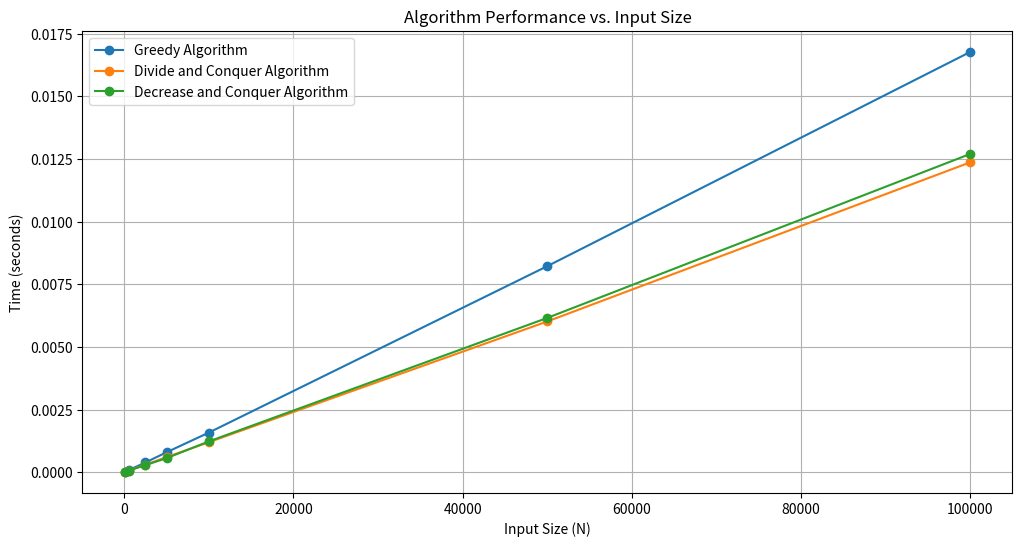

Write Python code to recreate this figure.
import random
import time
from collections import defaultdict
import heapq
import matplotlib.pyplot as plt

global_input_sizes = [50, 500, 2500, 5000, 10000, 50000, 100000]  # List of input sizes to test
class GreedyAnalyzer:


    def __init__(self, heavy_hitter_threshold):
        self.frequency_counts = defaultdict(int)
        self.quantile_estimators = []
        self.heavy_hitters = []
        self.heavy_hitter_threshold = heavy_hitter_threshold

    def process_item(self, item):
        self.frequency_counts[item] += 1
        heapq.heappush(self.quantile_estimators, item)
        if self.frequency_counts[item] >= self.heavy_hitter_threshold:
            self.heavy_hitters.append(item)

    def get_frequency_counts(self):
        return dict(self.frequency_counts)

    def get_quantile_estimate(self):
        sorted_estimates = sorted(self.quantile_estimators)
        median_index = len(sorted_estimates) // 2
        return sorted_estimates[median_index]

    def get_heavy_hitters(self):
        return list(set(self.heavy_hitters))

class DivideAndConquerAnalyzer:
    def __init__(self, heavy_hitter_threshold):
        self.frequency_counts = defaultdict(int)
        self.quantile_estimators = []
        self.heavy_hitters = []
        self.heavy_hitter_threshold = heavy_hitter_threshold

    def process_batch(self, data_batch):
        for item in data_batch:
            self.frequency_counts[item] += 1
            heapq.heappush(self.quantile_estimators, item)
            if self.frequency_counts[item] >= self.heavy_hitter_threshold:
                self.heavy_hitters.append(item)

    def get_frequency_counts(self):
        return dict(self.frequency_counts)

    def get_quantile_estimate(self):
        sorted_estimates = sorted(self.quantile_estimators)
        median_index = len(sorted_estimates) // 2
        return sorted_estimates[median_index]

    def get_heavy_hitters(self):
        return list(set(self.heavy_hitters))

class DecreaseAndConquerAnalyzer:
    def __init__(self, heavy_hitter_threshold):
        self.frequency_counts = defaultdict(int)
        self.quantile_estimators = []
        self.heavy_hitters = []
        self.heavy_hitter_threshold = heavy_hitter_threshold

    def process_sample(self, sample):
        for item in sample:
            self.frequency_counts[item] += 1
            heapq.heappush(self.quantile_estimators, item)
            if self.frequency_counts[item] >= self.heavy_hitter_threshold:
                self.heavy_hitters.append(item)

    def get_frequency_counts(self):
        return dict(self.frequency_counts)

    def get_quantile_estimate(self):
        sorted_estimates = sorted(self.quantile_estimators)
        median_index = len(sorted_estimates) // 2
        return sorted_estimates[median_index]
    def get_heavy_hitters(self):
        return list(set(self.heavy_hitters))

# Example usage with input size N and timing information
if __name__ == "__main__":
    input_sizes = global_input_sizes  # List of input sizes to test
    #heavy_hitter_threshold = 3  # Set the threshold for heavy hitters

    # Lists to store time taken by each algorithm for different input sizes
    greedy_times = []
    divide_and_conquer_times = []
    decrease_and_conquer_times = []

    for N in input_sizes:
        heavy_hitter_threshold = int(0.05 * N)  # Heavy Hitter Threshold is Scaled 5% of Input Size
        batch_size = int(0.1 * N)  # Batch Size is Scaled with Input Size for Div&Con
        sample_size = int(0.1 * N)  # Sample Size is Scaled with Input Size for Dec&Con

        data_stream = [random.randint(1, 20) for _ in range(N)]  # Generating a random data stream

        # Creating copies of the data stream for each algorithm
        greedy_data_stream = data_stream.copy()
        divide_and_conquer_data_stream = data_stream.copy()
        decrease_and_conquer_data_stream = data_stream.copy()

        # Greedy Algorithm
        start_time = time.time()
        greedy_analyzer = GreedyAnalyzer(heavy_hitter_threshold)
        for item in greedy_data_stream:
            greedy_analyzer.process_item(item)
        end_time = time.time()
        greedy_time = end_time - start_time
        print("\nGreedy Algorithm - Time taken: {:.6f} seconds".format(end_time - start_time))
        print("Heavy Hitters (Threshold: ", heavy_hitter_threshold,"): ", greedy_analyzer.get_heavy_hitters())
        print("Frequency Counts:", greedy_analyzer.get_frequency_counts())
        print("Quantile Estimate (Median):", greedy_analyzer.get_quantile_estimate())

        # Divide and Conquer Algorithm
        start_time = time.time()
        divide_and_conquer_analyzer = DivideAndConquerAnalyzer(heavy_hitter_threshold)

        for i in range(0, len(divide_and_conquer_data_stream), batch_size):
            data_batch = divide_and_conquer_data_stream[i:i + batch_size]
            divide_and_conquer_analyzer.process_batch(data_batch)
        end_time = time.time()
        divide_and_conquer_time = end_time - start_time
        print("\nDivide and Conquer Algorithm (Batch Size:", batch_size,") - Time taken: {:.6f} seconds".format(end_time - start_time))
        print("Heavy Hitters (Threshold: ", heavy_hitter_threshold,"): ", divide_and_conquer_analyzer.get_heavy_hitters())
        print("Frequency Counts:", divide_and_conquer_analyzer.get_frequency_counts())
        print("Quantile Estimate (Median):", divide_and_conquer_analyzer.get_quantile_estimate())

        # Decrease and Conquer Algorithm
        start_time = time.time()
        decrease_and_conquer_analyzer = DecreaseAndConquerAnalyzer(heavy_hitter_threshold)

        for i in range(0, len(decrease_and_conquer_data_stream), sample_size):
            sample = decrease_and_conquer_data_stream[i:i + sample_size]
            decrease_and_conquer_analyzer.process_sample(sample)
        end_time = time.time()
        decrease_and_conquer_time = end_time - start_time
        print("\nDecrease and Conquer Algorithm (Sample Size:", sample_size,") - Time taken: {:.6f} seconds".format(end_time - start_time))
        print("Heavy Hitters (Threshold: ", heavy_hitter_threshold,"): ", decrease_and_conquer_analyzer.get_heavy_hitters())
        print("Frequency Counts:", decrease_and_conquer_analyzer.get_frequency_counts())
        print("Quantile Estimate (Median):", decrease_and_conquer_analyzer.get_quantile_estimate())

        # Appending times to respective lists
        greedy_times.append(greedy_time)
        divide_and_conquer_times.append(divide_and_conquer_time)
        decrease_and_conquer_times.append(decrease_and_conquer_time)

        # Determine the quickest algorithm for this input size
        quickest_algorithm = min(greedy_time, divide_and_conquer_time, decrease_and_conquer_time)

        # Print results for this input size
        print("~~~~~~~~~~")
        print(f"Input Size: {N}")
        print(f" - Greedy Algorithm Time: {greedy_time:.6f} seconds")
        print(f" - Divide and Conquer Algorithm Time: {divide_and_conquer_time:.6f} seconds")
        print(f" - Decrease and Conquer Algorithm Time: {decrease_and_conquer_time:.6f} seconds")
        if quickest_algorithm == greedy_time:
            print("Quickest Algorithm: Greedy Algorithm\n")
        elif quickest_algorithm == divide_and_conquer_time:
            print("Quickest Algorithm: Divide and Conquer Algorithm\n")
        else:
            print("Quickest Algorithm: Decrease and Conquer Algorithm\n")

    # Plotting the graph
    plt.figure(figsize=(12, 6))
    plt.plot(input_sizes, greedy_times, marker='o', label='Greedy Algorithm')
    plt.plot(input_sizes, divide_and_conquer_times, marker='o', label='Divide and Conquer Algorithm')
    plt.plot(input_sizes, decrease_and_conquer_times, marker='o', label='Decrease and Conquer Algorithm')
    plt.xlabel('Input Size (N)')
    plt.ylabel('Time (seconds)')
    plt.title('Algorithm Performance vs. Input Size')
    plt.legend()
    plt.grid(True)
    plt.show()
